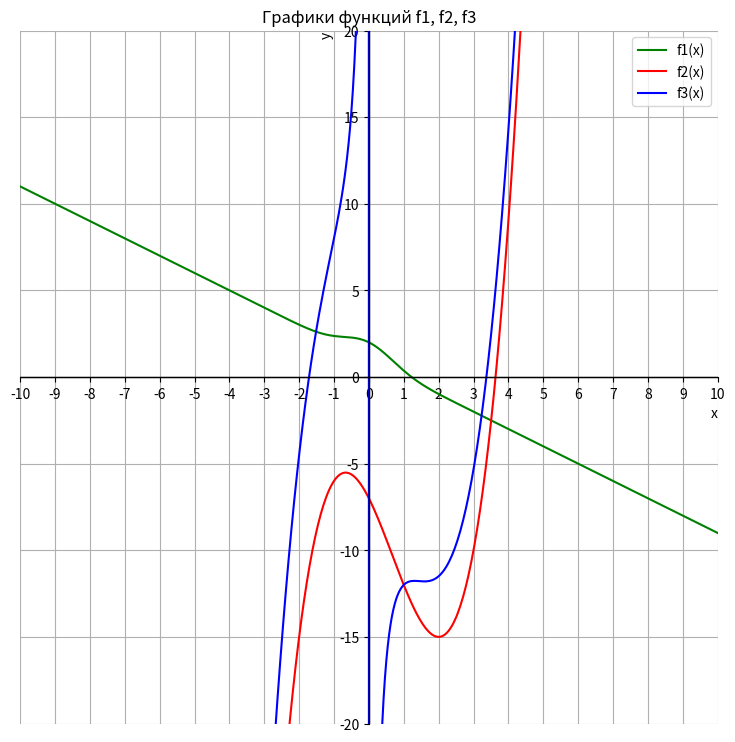
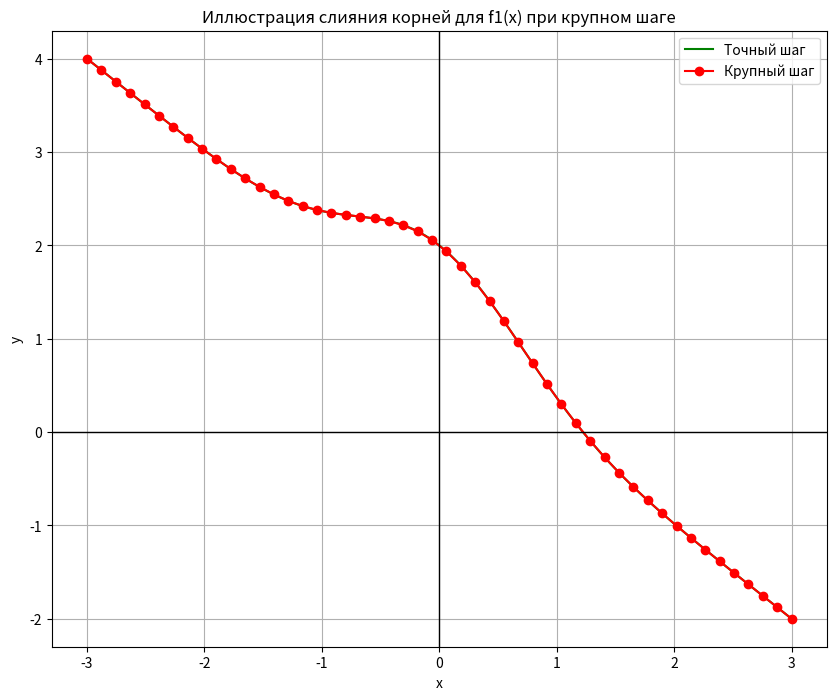
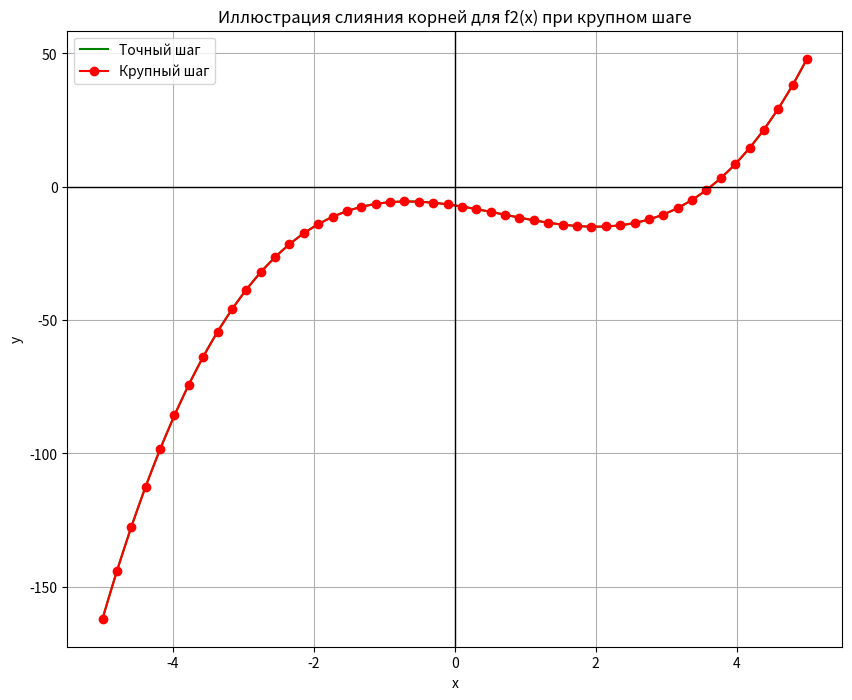
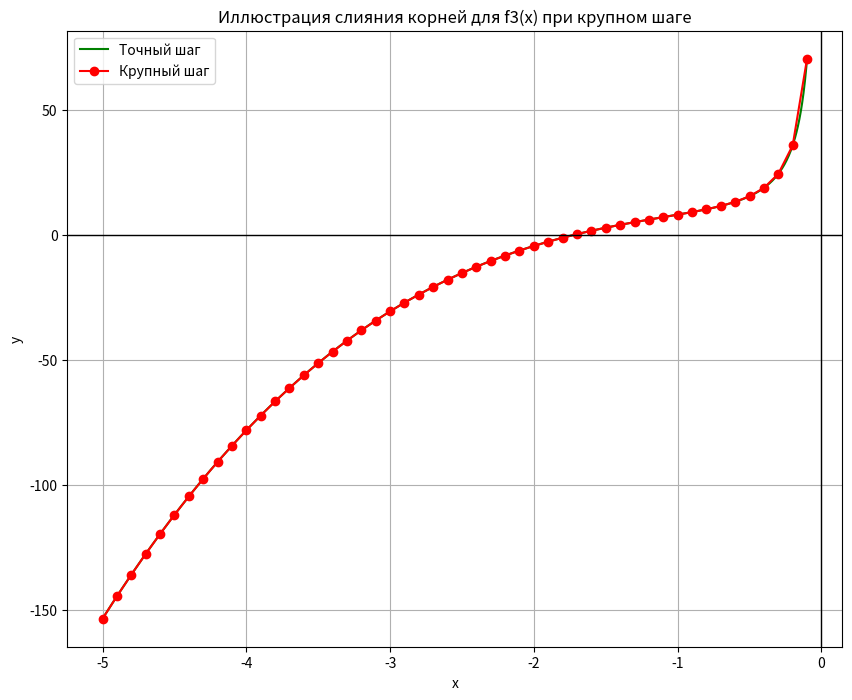
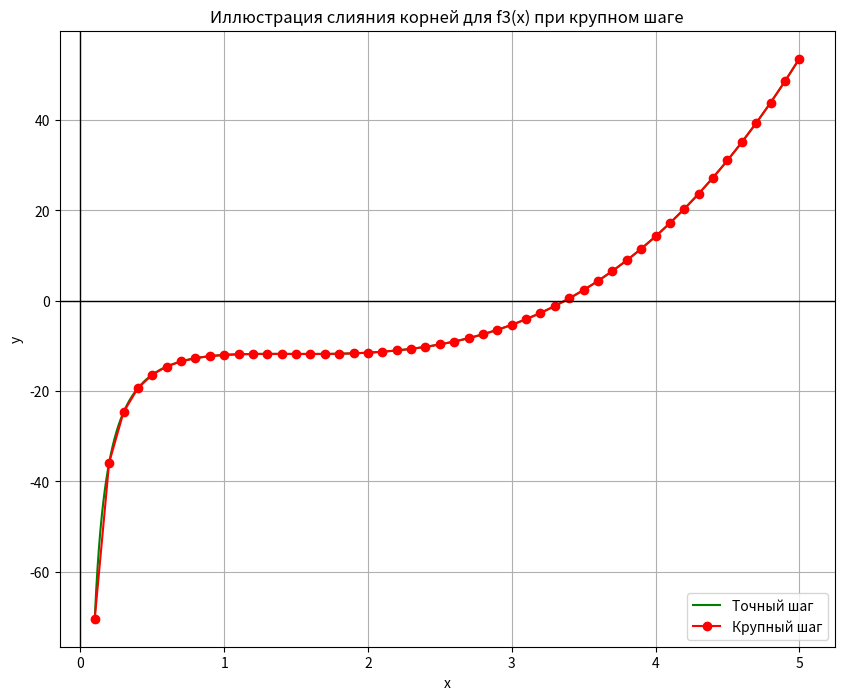
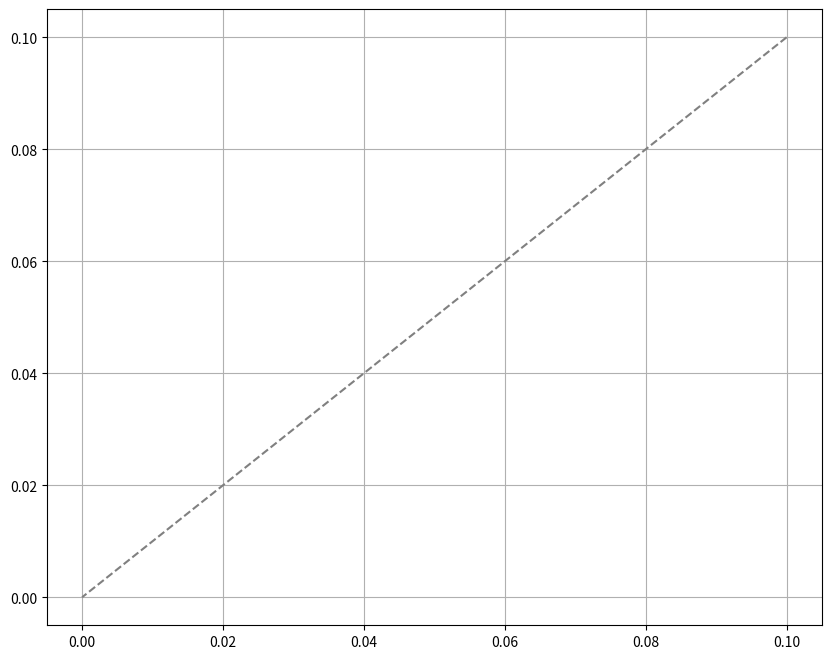

Write Python code to recreate these figures, in order. (Note: this script raises an exception after producing the figures.)
import numpy as np
import matplotlib.pyplot as plt
from matplotlib.ticker import ScalarFormatter
from math import exp

# Определяем функции с использованием numpy для векторизации
def f1(x):
    return np.exp(-x**2) + 1 - x

def f2(x):
    return x**3 - 2 * x**2 - 4 * x - 7

def f3(x):
    # Избегаем деления на ноль
    return np.where(x != 0, x**3 - 2 * x**2 - 4 * x - 7 / x, np.nan)

def get_values_for_method(values, method_name, function_name):
    return [float(i[2].replace(',', '.')) for i in values if i[0] == function_name and i[1] == method_name]

def read_file(file_name):
    try:
        with open(file_name, "r") as f:
            return [line.rstrip().split(':') for line in f.readlines()]
    except FileNotFoundError:
        print(f"Файл {file_name} не найден.")
        return []

# Функция для построения графиков (зависимость погрешности от точности) с добавлением биссектрисы
def plot_function_accuracy_error(x_epsilon, y_values, label, color):
    ax = plt.gca()
    ax.yaxis.set_major_formatter(ScalarFormatter())
    ax.ticklabel_format(useOffset=False, style='plain', axis='y')

    # Построение метода
    plt.plot(x_epsilon, y_values, label=label, color=color, marker='o', markersize=3)
    plt.xscale("symlog", linthresh=1e-15)
    plt.yscale("symlog", linthresh=1e-15)
    plt.xlabel("Эпсилон (логарифмическая шкала)")
    plt.ylabel("Значение функции")
    plt.legend()

# Функция для построения графиков (зависимость погрешности от количества итераций) с добавлением биссектрисы
def plot_function_iteration_error(x, y, title, label, color):
    plt.figure(figsize=(10, 8))
    ax = plt.gca()
    ax.yaxis.set_major_formatter(ScalarFormatter())
    ax.ticklabel_format(useOffset=False, style='plain', axis='y')

    # Построение метода
    plt.plot(x, y, label=label, color=color, marker='o', markersize=3)
    plt.grid()
    plt.yscale("symlog", linthresh=1e-15)
    plt.xlabel("Количество итераций")
    plt.ylabel("Погрешность")
    plt.legend()
    plt.title(title)
    plt.show()

# Функция для нахождения верхней границы корней многочлена
def find_upper_bound(coefficients):
    # Теорема верхней границы корней для многочленов
    # bound = 1 + max(|a_i|) / |a_n|
    bound = 1 + max([abs(coeff) for coeff in coefficients[:-1]]) / abs(coefficients[-1])
    return bound

# Функция для иллюстрации слияния корней при крупном шаге
def plot_root_merging(function, func_name, x_range=(-10, 10), fine_points=1000, coarse_points=50):
    x_min, x_max = x_range
    x_fine = np.linspace(x_min, x_max, fine_points)  # Мелкий шаг
    x_coarse = np.linspace(x_min, x_max, coarse_points)  # Крупный шаг

    y_fine = function(x_fine)
    y_coarse = function(x_coarse)

    plt.figure(figsize=(10, 8))
    
    # График с мелким шагом
    plt.plot(x_fine, y_fine, label="Точный шаг", color='g')
    
    # График с крупным шагом
    plt.plot(x_coarse, y_coarse, label="Крупный шаг", color='r', marker='o')

    plt.axhline(0, color='black', linewidth=1)  # Линия оси x
    plt.axvline(0, color='black', linewidth=1)  # Линия оси y

    plt.xlabel('x')
    plt.ylabel('y')
    plt.title(f"Иллюстрация слияния корней для {func_name} при крупном шаге")
    plt.legend()
    plt.grid()
    plt.show()

# Читаем данные из файла с обработкой ошибок
values_accuracy_error = read_file("accuracy_error_analysis.txt")
values_error = read_file("iteration_error_analysis.txt")

# Определяем значения epsilon для методов Ньютона и Бисекции
x_epsilon = [10**i for i in range(-1, -16, -1)]

# Инициализация списков для результатов погрешностей методов Ньютона и Бисекции от заданной точности
y_f1_newton_accuracy_error = get_values_for_method(values_accuracy_error, "Newton", "f1")
y_f2_newton_accuracy_error = get_values_for_method(values_accuracy_error, "Newton", "f2")
y_f3_1_newton_accuracy_error = get_values_for_method(values_accuracy_error, "Newton", "f3_1")
y_f3_2_newton_accuracy_error = get_values_for_method(values_accuracy_error, "Newton", "f3_2")

y_f1_bisection_accuracy_error = get_values_for_method(values_accuracy_error, "Bisection", "f1")
y_f2_bisection_accuracy_error = get_values_for_method(values_accuracy_error, "Bisection", "f2")
y_f3_1_bisection_accuracy_error = get_values_for_method(values_accuracy_error, "Bisection", "f3_1")
y_f3_2_bisection_accuracy_error = get_values_for_method(values_accuracy_error, "Bisection", "f3_2")

# Инициализация списков для результатов погрешностей методов Ньютона и Бисекции от количества итераций
y_f1_newton_iteration_error = get_values_for_method(values_error, "Newton", "f1")
x_f1_newton_iteration_error = list(range(1, len(y_f1_newton_iteration_error) + 1))

y_f2_newton_iteration_error = get_values_for_method(values_error, "Newton", "f2")
x_f2_newton_iteration_error = list(range(1, len(y_f2_newton_iteration_error) + 1))

y_f3_1_newton_iteration_error = get_values_for_method(values_error, "Newton", "f3_1")
x_f3_1_newton_iteration_error = list(range(1, len(y_f3_1_newton_iteration_error) + 1))

y_f3_2_newton_iteration_error = get_values_for_method(values_error, "Newton", "f3_2")
x_f3_2_newton_iteration_error = list(range(1, len(y_f3_2_newton_iteration_error) + 1))

# метод бисекции
y_f1_bisection_iteration_error = get_values_for_method(values_error, "Bisection", "f1")
x_f1_bisection_iteration_error = list(range(1, len(y_f1_bisection_iteration_error) + 1))

y_f2_bisection_iteration_error = get_values_for_method(values_error, "Bisection", "f2")
x_f2_bisection_iteration_error = list(range(1, len(y_f2_bisection_iteration_error) + 1))

y_f3_1_bisection_iteration_error = get_values_for_method(values_error, "Bisection", "f3_1")
x_f3_1_bisection_iteration_error = list(range(1, len(y_f3_1_bisection_iteration_error) + 1))

y_f3_2_bisection_iteration_error = get_values_for_method(values_error, "Bisection", "f3_2")
x_f3_2_bisection_iteration_error = list(range(1, len(y_f3_2_bisection_iteration_error) + 1))

# Генерация значений для построения графиков функций
x_f = np.linspace(-20, 20, 1000)
y_f1 = f1(x_f)
y_f2 = f2(x_f)
y_f3 = f3(x_f)

# -------- Построение Графиков Функций --------
plt.figure(figsize=(9, 9))
plt.grid()

ax = plt.gca()
ax.spines['left'].set_position('center')  # Ось y по центру
ax.spines['bottom'].set_position('center')  # Ось x по центру
ax.spines['top'].set_visible(False)  # Убираем верхнюю ось
ax.spines['right'].set_visible(False)  # Убираем правую ось

# Построение функций
plt.plot(x_f, y_f1, label="f1(x)", color='g')
plt.plot(x_f, y_f2, label="f2(x)", color='r')
plt.plot(x_f, y_f3, label="f3(x)", color='b')
plt.xticks([i for i in range(-10, 11)])
plt.axhline(0, color='black', linewidth=1)  # Добавляем линию по оси x
plt.axvline(0, color='black', linewidth=1)  # Добавляем линию по оси y

plt.xlabel('x', loc='right')
plt.ylabel('y', loc='top')
plt.title("Графики функций f1, f2, f3")
plt.ylim(-20, 20)
plt.xlim(-10, 10)
plt.legend()
plt.show()

# -------- Аналитическое Определение Промежутков для Корней --------

# Для f2(x) = x^3 - 2x^2 - 4x - 7
coefficients_f2 = [1, -2, -4, -7]  # Коэффициенты многочлена
upper_bound_f2 = find_upper_bound(coefficients_f2)

print(f"Верхняя граница корней для f2(x): {upper_bound_f2}")

# Теорема о верхней границе для f1 и f3 неприменима, так как f1 не является многочленом, а f3 имеет член -7/x.

# -------- Иллюстрация Слияния Корней для Всех Трех Функций --------

# f1(x): exp(-x^2) + 1 - x
plot_root_merging(f1, "f1(x)", x_range=(-3, 3), fine_points=1000, coarse_points=50)

# f2(x): x^3 - 2x^2 - 4x - 7
plot_root_merging(f2, "f2(x)", x_range=(-5, 5), fine_points=1000, coarse_points=50)

# f3(x): x^3 - 2x^2 - 4x - 7/x
# Избегаем x=0 из-за разрыва
plot_root_merging(f3, "f3(x)", x_range=(-5, -0.1), fine_points=1000, coarse_points=50)
plot_root_merging(f3, "f3(x)", x_range=(0.1, 5), fine_points=1000, coarse_points=50)

# -------- Построение Графиков Зависимости Погрешности от Точности --------

# Для f1
plt.figure(figsize=(10, 8))
plt.plot(x_epsilon, x_epsilon, label="Биссектриса y=x", linestyle='--', color='gray')  # Биссектриса
plt.grid()
plot_function_accuracy_error(x_epsilon, y_f1_newton_accuracy_error, "f1(x) - Метод Ньютона", 'r')
plot_function_accuracy_error(x_epsilon, y_f1_bisection_accuracy_error, "f1(x) - Метод бисекции", 'g')
plt.title("Зависимость погрешности от точности для f1(x)")
plt.show()

# Для f2
plt.figure(figsize=(10, 8))
plt.plot(x_epsilon, x_epsilon, label="Биссектриса y=x", linestyle='--', color='gray')  # Биссектриса
plt.grid()
plot_function_accuracy_error(x_epsilon, y_f2_newton_accuracy_error, "f2(x) - Метод Ньютона", 'r')
plot_function_accuracy_error(x_epsilon, y_f2_bisection_accuracy_error, "f2(x) - Метод бисекции", 'g')
plt.title("Зависимость погрешности от точности для f2(x)")
plt.show()

# Для f3_1
plt.figure(figsize=(10, 8))
plt.plot(x_epsilon, x_epsilon, label="Биссектриса y=x", linestyle='--', color='gray')  # Биссектриса
plt.grid()
plot_function_accuracy_error(x_epsilon, y_f3_1_newton_accuracy_error, "f3_1(x) - Метод Ньютона", 'r')
plot_function_accuracy_error(x_epsilon, y_f3_1_bisection_accuracy_error, "f3_1(x) - Метод бисекции", 'g')
plt.title("Зависимость погрешности от точности для f3(x)")
plt.show()

# Для f3_2
plt.figure(figsize=(10, 8))
plt.plot(x_epsilon, x_epsilon, label="Биссектриса y=x", linestyle='--', color='gray')  # Биссектриса
plt.grid()
plot_function_accuracy_error(x_epsilon, y_f3_2_newton_accuracy_error, "f3_2(x) - Метод Ньютона", 'r')
plot_function_accuracy_error(x_epsilon, y_f3_2_bisection_accuracy_error, "f3_2(x) - Метод бисекции", 'g')
plt.title("Зависимость погрешности от точности для f3(x)")
plt.show()
# -------- Построение Графиков Зависимости Погрешности от Количества Итераций --------

# Для f1 - Метод Ньютона
plot_function_iteration_error(x_f1_newton_iteration_error, y_f1_newton_iteration_error, "f1(x) Метод Ньютона", "f1(x)", 'r')

# Для f2 - Метод Ньютона
plot_function_iteration_error(x_f2_newton_iteration_error, y_f2_newton_iteration_error, "f2(x) Метод Ньютона", "f2(x)", 'g')

# Для f3_1 - Метод Ньютона
plot_function_iteration_error(x_f3_1_newton_iteration_error, y_f3_1_newton_iteration_error, "f3(x) Метод Ньютона", "f3(x)", 'b')

# Для f3_2 - Метод Ньютона
plot_function_iteration_error(x_f3_2_newton_iteration_error, y_f3_2_newton_iteration_error, "f3(x) Метод Ньютона", "f3(x)", 'b')

# Для f1 - Метод Бисекции
plot_function_iteration_error(x_f1_bisection_iteration_error, y_f1_bisection_iteration_error, "f1(x) Метод Бисекции", "f1(x)", 'r')

# Для f2 - Метод Бисекции
plot_function_iteration_error(x_f2_bisection_iteration_error, y_f2_bisection_iteration_error, "f2(x) Метод Бисекции", "f2(x)", 'g')

# Для f3_1 - Метод Бисекции
plot_function_iteration_error(x_f3_1_bisection_iteration_error, y_f3_1_bisection_iteration_error, "f3(x) Метод Бисекции", "f3(x)", 'b')

# Для f3_2 - Метод Бисекции
plot_function_iteration_error(x_f3_2_bisection_iteration_error, y_f3_2_bisection_iteration_error, "f3(x) Метод Бисекции", "f3(x)", 'b')
